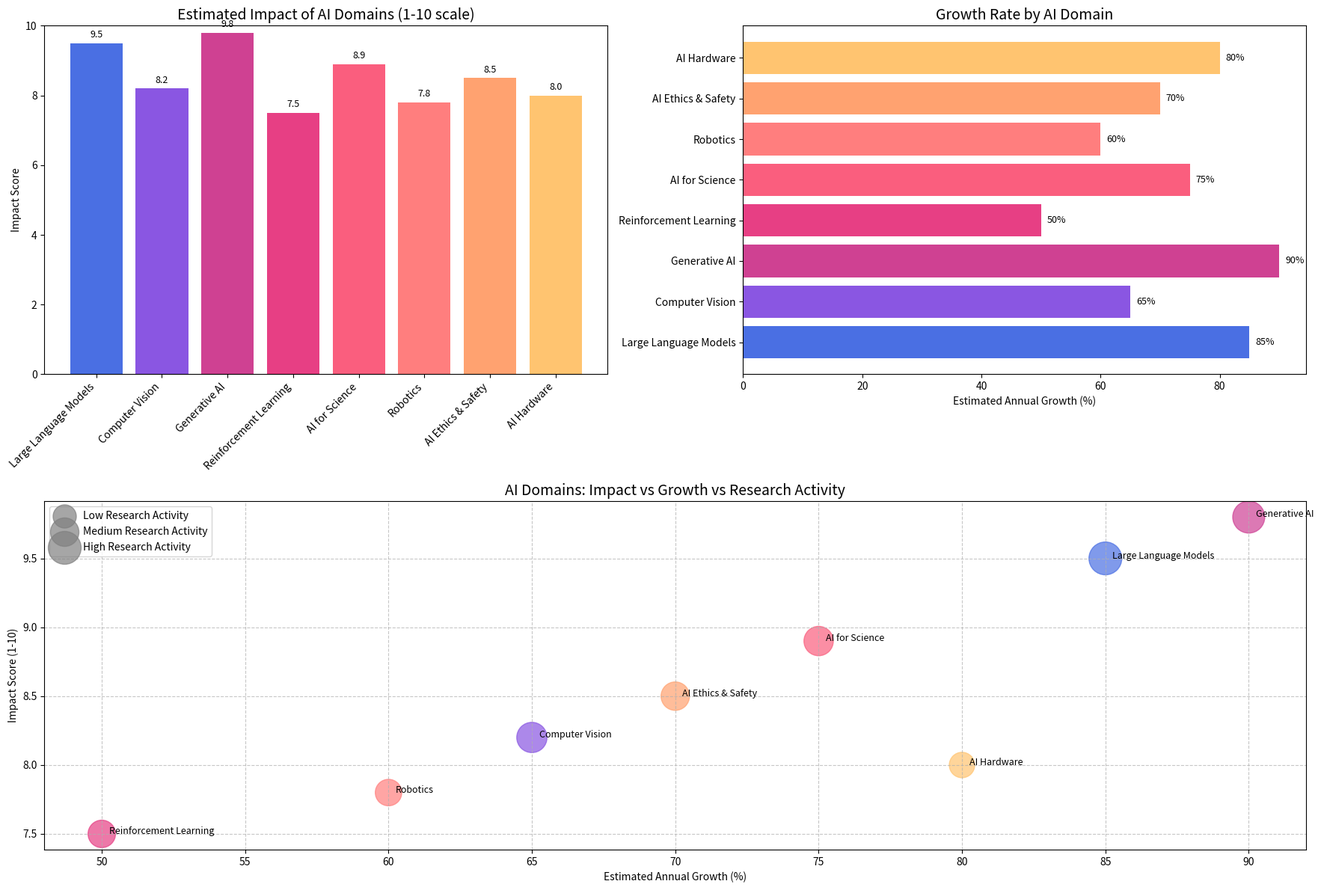
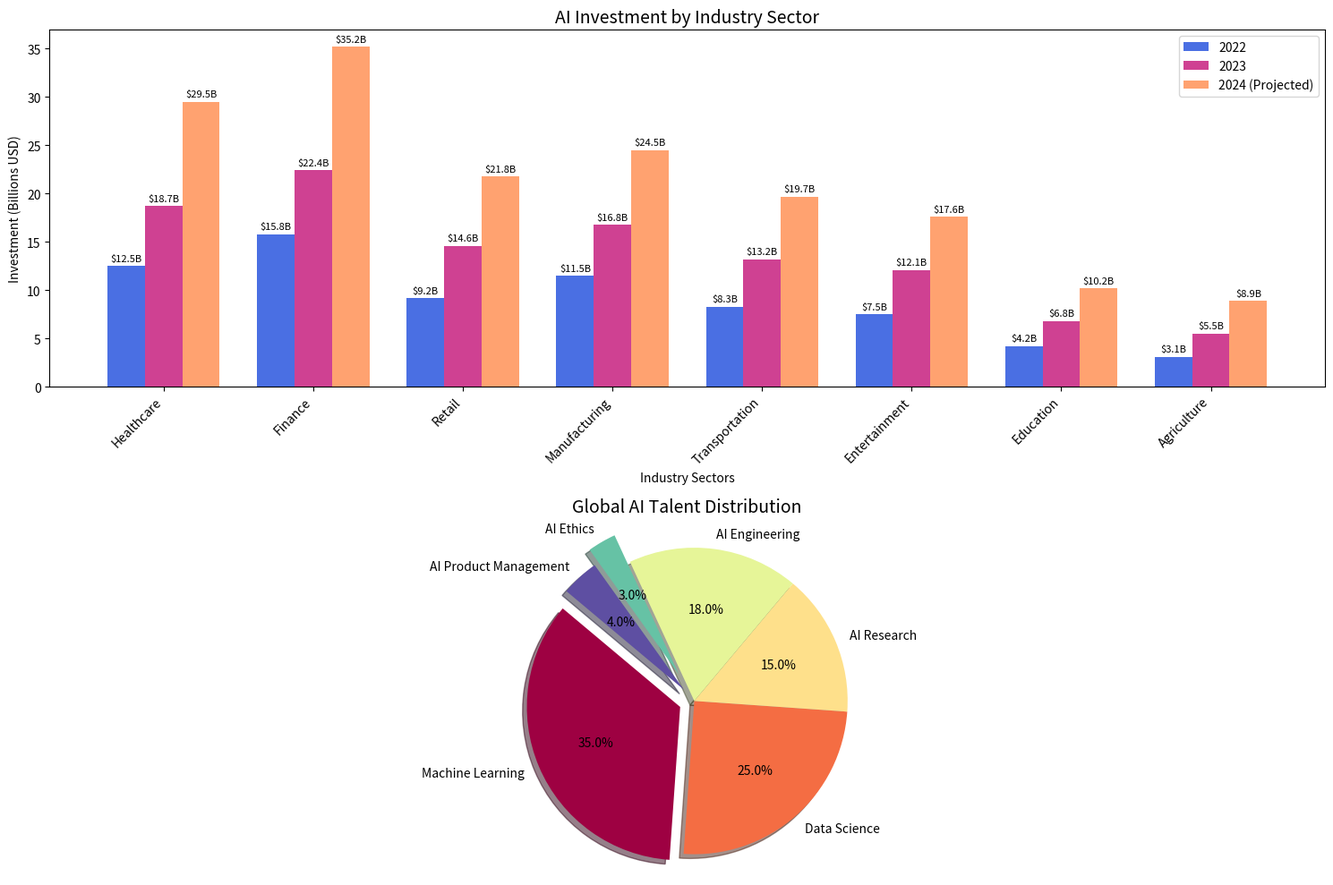

These figures' Python source, in order:
import matplotlib.pyplot as plt
import numpy as np
from matplotlib.colors import LinearSegmentedColormap

# Define data for AI trends visualization
ai_domains = ['Large Language Models', 'Computer Vision', 'Generative AI', 
              'Reinforcement Learning', 'AI for Science', 'Robotics', 
              'AI Ethics & Safety', 'AI Hardware']

# Impact scores (estimated impact on a scale of 1-10)
impact_scores = [9.5, 8.2, 9.8, 7.5, 8.9, 7.8, 8.5, 8.0]

# Growth rate (estimated annual growth as percentage)
growth_rates = [85, 65, 90, 50, 75, 60, 70, 80]

# Research activity (relative number of papers published)
research_activity = [100, 85, 95, 70, 80, 65, 75, 60]

# Create a custom colormap
colors = ["#4a6fe3", "#8a56e2", "#cf4192", "#e73f84", "#fa5e7e", "#ff7e7e", "#ffa270", "#ffc470"]
n_bins = 100
cmap_name = 'custom_diverging'
cm = LinearSegmentedColormap.from_list(cmap_name, colors, N=n_bins)

# Set up the plots
plt.figure(figsize=(18, 12))

# 1. Impact scores bar chart
plt.subplot(2, 2, 1)
bars = plt.bar(ai_domains, impact_scores, color=colors)
plt.ylim(0, 10)
plt.title('Estimated Impact of AI Domains (1-10 scale)', fontsize=14)
plt.xticks(rotation=45, ha='right')
plt.ylabel('Impact Score')
for bar in bars:
    height = bar.get_height()
    plt.text(bar.get_x() + bar.get_width()/2., height + 0.1,
             f'{height}',
             ha='center', va='bottom', fontsize=9)

# 2. Growth rate horizontal bar chart
plt.subplot(2, 2, 2)
y_pos = np.arange(len(ai_domains))
bars = plt.barh(y_pos, growth_rates, color=colors)
plt.yticks(y_pos, ai_domains)
plt.xlabel('Estimated Annual Growth (%)')
plt.title('Growth Rate by AI Domain', fontsize=14)
for i, bar in enumerate(bars):
    width = bar.get_width()
    plt.text(width + 1, bar.get_y() + bar.get_height()/2.,
             f'{width}%',
             ha='left', va='center', fontsize=9)

# 3. Bubble chart of impact vs. growth with research activity as size
plt.subplot(2, 1, 2)
plt.scatter(growth_rates, impact_scores, s=[r*10 for r in research_activity], 
            c=np.arange(len(ai_domains)), cmap=cm, alpha=0.7)

plt.xlabel('Estimated Annual Growth (%)')
plt.ylabel('Impact Score (1-10)')
plt.title('AI Domains: Impact vs Growth vs Research Activity', fontsize=14)
plt.grid(True, linestyle='--', alpha=0.7)

# Add annotations for each bubble
for i, domain in enumerate(ai_domains):
    plt.annotate(domain, 
                 (growth_rates[i], impact_scores[i]),
                 xytext=(7, 0), 
                 textcoords='offset points',
                 fontsize=9)

# Add a legend for bubble size
sizes = [50, 75, 100]
labels = ['Low', 'Medium', 'High']
for i, size in enumerate(sizes):
    plt.scatter([], [], s=size*10, c='gray', alpha=0.7, 
                label=f'{labels[i]} Research Activity')
plt.legend(loc='upper left')

plt.tight_layout()
plt.savefig('AI_Trends_Visualization.png', dpi=300, bbox_inches='tight')
plt.close()

print("Visualization created and saved as AI_Trends_Visualization.png")

# Create a second visualization for AI investment trends
plt.figure(figsize=(15, 10))

# Data for AI investment by sector (in billions USD, estimated)
sectors = ['Healthcare', 'Finance', 'Retail', 'Manufacturing', 'Transportation', 
           'Entertainment', 'Education', 'Agriculture']
investment_2022 = [12.5, 15.8, 9.2, 11.5, 8.3, 7.5, 4.2, 3.1]
investment_2023 = [18.7, 22.4, 14.6, 16.8, 13.2, 12.1, 6.8, 5.5]
investment_2024 = [29.5, 35.2, 21.8, 24.5, 19.7, 17.6, 10.2, 8.9]

# Plot stacked bar chart for investment trends
x = np.arange(len(sectors))
width = 0.25

plt.subplot(2, 1, 1)
plt.bar(x - width, investment_2022, width, label='2022', color='#4a6fe3')
plt.bar(x, investment_2023, width, label='2023', color='#cf4192')
plt.bar(x + width, investment_2024, width, label='2024 (Projected)', color='#ffa270')

plt.xlabel('Industry Sectors')
plt.ylabel('Investment (Billions USD)')
plt.title('AI Investment by Industry Sector', fontsize=14)
plt.xticks(x, sectors, rotation=45, ha='right')
plt.legend()

# Add value labels
for i, v in enumerate(investment_2022):
    plt.text(i - width, v + 0.5, f'${v}B', ha='center', fontsize=8)
for i, v in enumerate(investment_2023):
    plt.text(i, v + 0.5, f'${v}B', ha='center', fontsize=8)
for i, v in enumerate(investment_2024):
    plt.text(i + width, v + 0.5, f'${v}B', ha='center', fontsize=8)

# Pie chart for AI talent distribution
plt.subplot(2, 1, 2)
talent_areas = ['Machine Learning', 'Data Science', 'AI Research', 
                'AI Engineering', 'AI Ethics', 'AI Product Management']
talent_distribution = [35, 25, 15, 18, 3, 4]
explode = (0.1, 0, 0, 0, 0.2, 0.1)  # explode slices for emphasis

plt.pie(talent_distribution, explode=explode, labels=talent_areas, autopct='%1.1f%%',
        shadow=True, startangle=140, colors=plt.cm.Spectral(np.linspace(0, 1, len(talent_areas))))
plt.axis('equal')  # Equal aspect ratio ensures that pie is drawn as a circle
plt.title('Global AI Talent Distribution', fontsize=14)

plt.tight_layout()
plt.savefig('AI_Investment_Talent_Visualization.png', dpi=300, bbox_inches='tight')
plt.close()

print("Investment and talent visualization created and saved as AI_Investment_Talent_Visualization.png")
